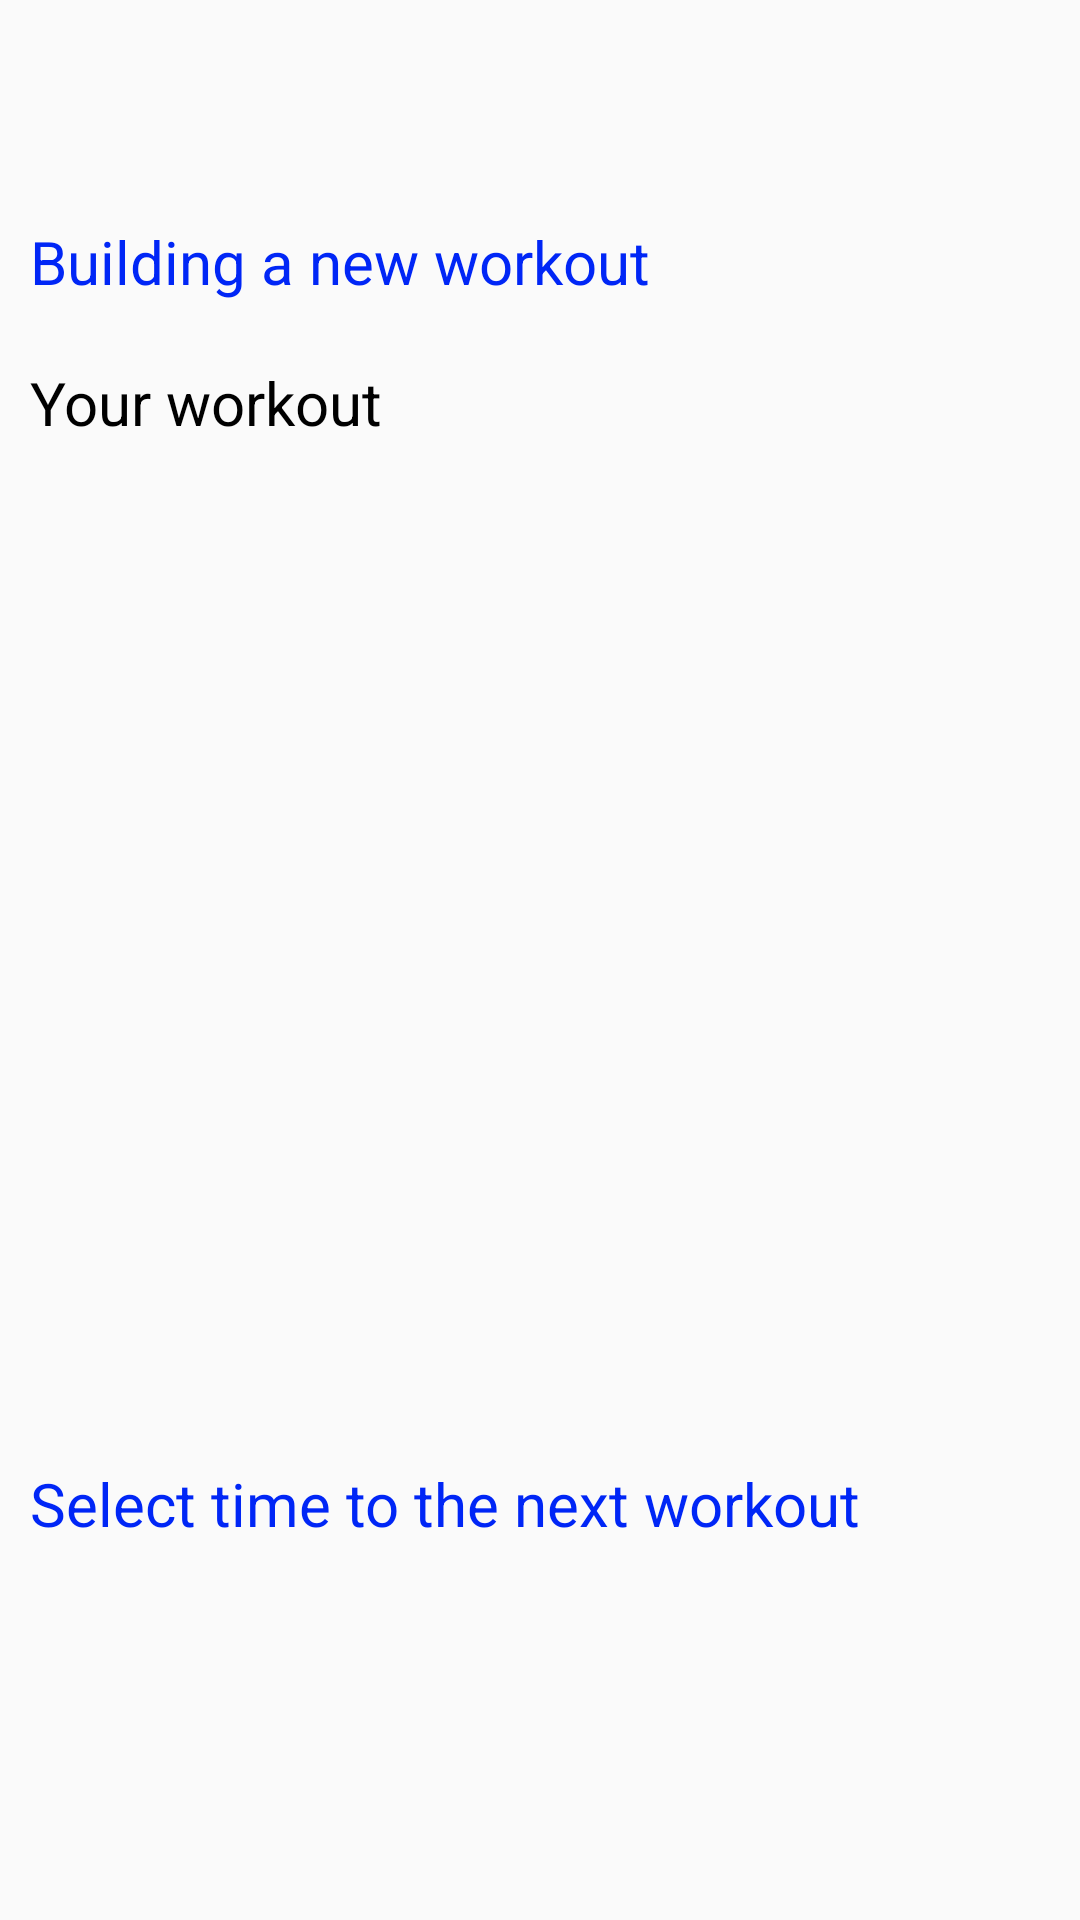

The Android layout XML behind this screen, and the referenced resources:
<!-- AndroidManifest.xml: application theme AppTheme.NoActionBar -->
<!-- res/layout/fragment_user_home.xml -->
<?xml version="1.0" encoding="utf-8"?>
<androidx.constraintlayout.widget.ConstraintLayout
    xmlns:android="http://schemas.android.com/apk/res/android"
    xmlns:app="http://schemas.android.com/apk/res-auto"
    xmlns:tools="http://schemas.android.com/tools"
    android:layout_width="match_parent"
    android:layout_height="match_parent"
    tools:context=".UserHomeFragment">


    <TextView
        android:id="@+id/userHomeFragment_userName_title"
        android:layout_width="wrap_content"
        android:layout_height="wrap_content"
        android:layout_marginStart="10dp"
        android:layout_marginTop="20dp"
        android:textSize="25sp"
        android:textColor="@color/colorPrimary"
        android:textStyle="bold"
        app:layout_constraintStart_toStartOf="parent"
        app:layout_constraintTop_toTopOf="parent" />

    <TextView
        android:id="@+id/userHomeFragment_build_workout"
        android:layout_width="wrap_content"
        android:layout_height="wrap_content"
        android:layout_marginStart="10dp"
        android:layout_marginTop="20dp"
        android:text="@string/serHomeFragment_start_building__workout"
        android:textSize="20sp"
        android:textColor="@color/blue"
        app:layout_constraintStart_toStartOf="parent"
        app:layout_constraintTop_toBottomOf="@+id/userHomeFragment_userName_title" />

    <TextView
        android:id="@+id/userHomeFragment_workout_title"
        android:layout_width="wrap_content"
        android:layout_height="wrap_content"
        android:layout_marginStart="10dp"
        android:layout_marginTop="20dp"
        android:text="@string/userHomeFragment_your_workout"
        android:textSize="20sp"
        app:layout_constraintStart_toStartOf="parent"
        app:layout_constraintTop_toBottomOf="@+id/userHomeFragment_build_workout" />

    <TextView
        android:id="@+id/userHomeFragment_no_workout"
        android:layout_width="wrap_content"
        android:layout_height="wrap_content"
        android:layout_marginStart="10dp"
        android:layout_marginTop="20dp"
        android:text="@string/userHomeFragment_no_trainingPlan"
        android:textSize="20sp"
        android:visibility="invisible"
        android:textColor="@color/red"
        app:layout_constraintStart_toStartOf="parent"
        app:layout_constraintTop_toBottomOf="@+id/userHomeFragment_workout_title" />

    <ListView
        android:id="@+id/userHomeFragment_scrollView_workout"
        android:layout_width="match_parent"
        android:layout_height="300dp"
        android:layout_marginStart="20dp"
        android:layout_marginEnd="20dp"
        android:layout_marginTop="20dp"
        app:layout_constraintTop_toBottomOf="@+id/userHomeFragment_workout_title"
        tools:layout_editor_absoluteX="16dp"
        android:enabled="false">
    </ListView>

    <TextView
        android:id="@+id/userHomeFragment_select_alert_title"
        android:layout_width="wrap_content"
        android:layout_height="wrap_content"
        android:layout_marginStart="10dp"
        android:layout_marginTop="20dp"
        android:text="@string/userHomeFragment_alert_time"
        android:textSize="20sp"
        android:textColor="@color/blue"
        app:layout_constraintStart_toStartOf="parent"
        app:layout_constraintTop_toBottomOf="@+id/userHomeFragment_scrollView_workout" />


    <TextView
        android:id="@+id/userHomeFragment_select_alert_time"
        android:layout_width="wrap_content"
        android:layout_height="wrap_content"
        android:layout_marginStart="10dp"
        android:layout_marginTop="20dp"
        android:textSize="20sp"
        app:layout_constraintStart_toStartOf="parent"
        app:layout_constraintTop_toBottomOf="@+id/userHomeFragment_select_alert_title" />

</androidx.constraintlayout.widget.ConstraintLayout>
<!-- resources referenced by this layout -->
<resources>
  <color name="blue">#0026F6</color>
  <color name="colorPrimary">#00796b</color>
  <color name="red">	#FF0000</color>
  <string name="serHomeFragment_start_building__workout">Building a new workout</string>
  <string name="userHomeFragment_alert_time">Select time to the next workout</string>
  <string name="userHomeFragment_no_trainingPlan">Your workout is empty!\nFor build click on Build a new workout.</string>
  <string name="userHomeFragment_your_workout">Your workout</string>
  <style name="AppTheme.NoActionBar">
          <item name="windowActionBar">false</item>
          <item name="windowNoTitle">true</item>
      </style>
</resources>
